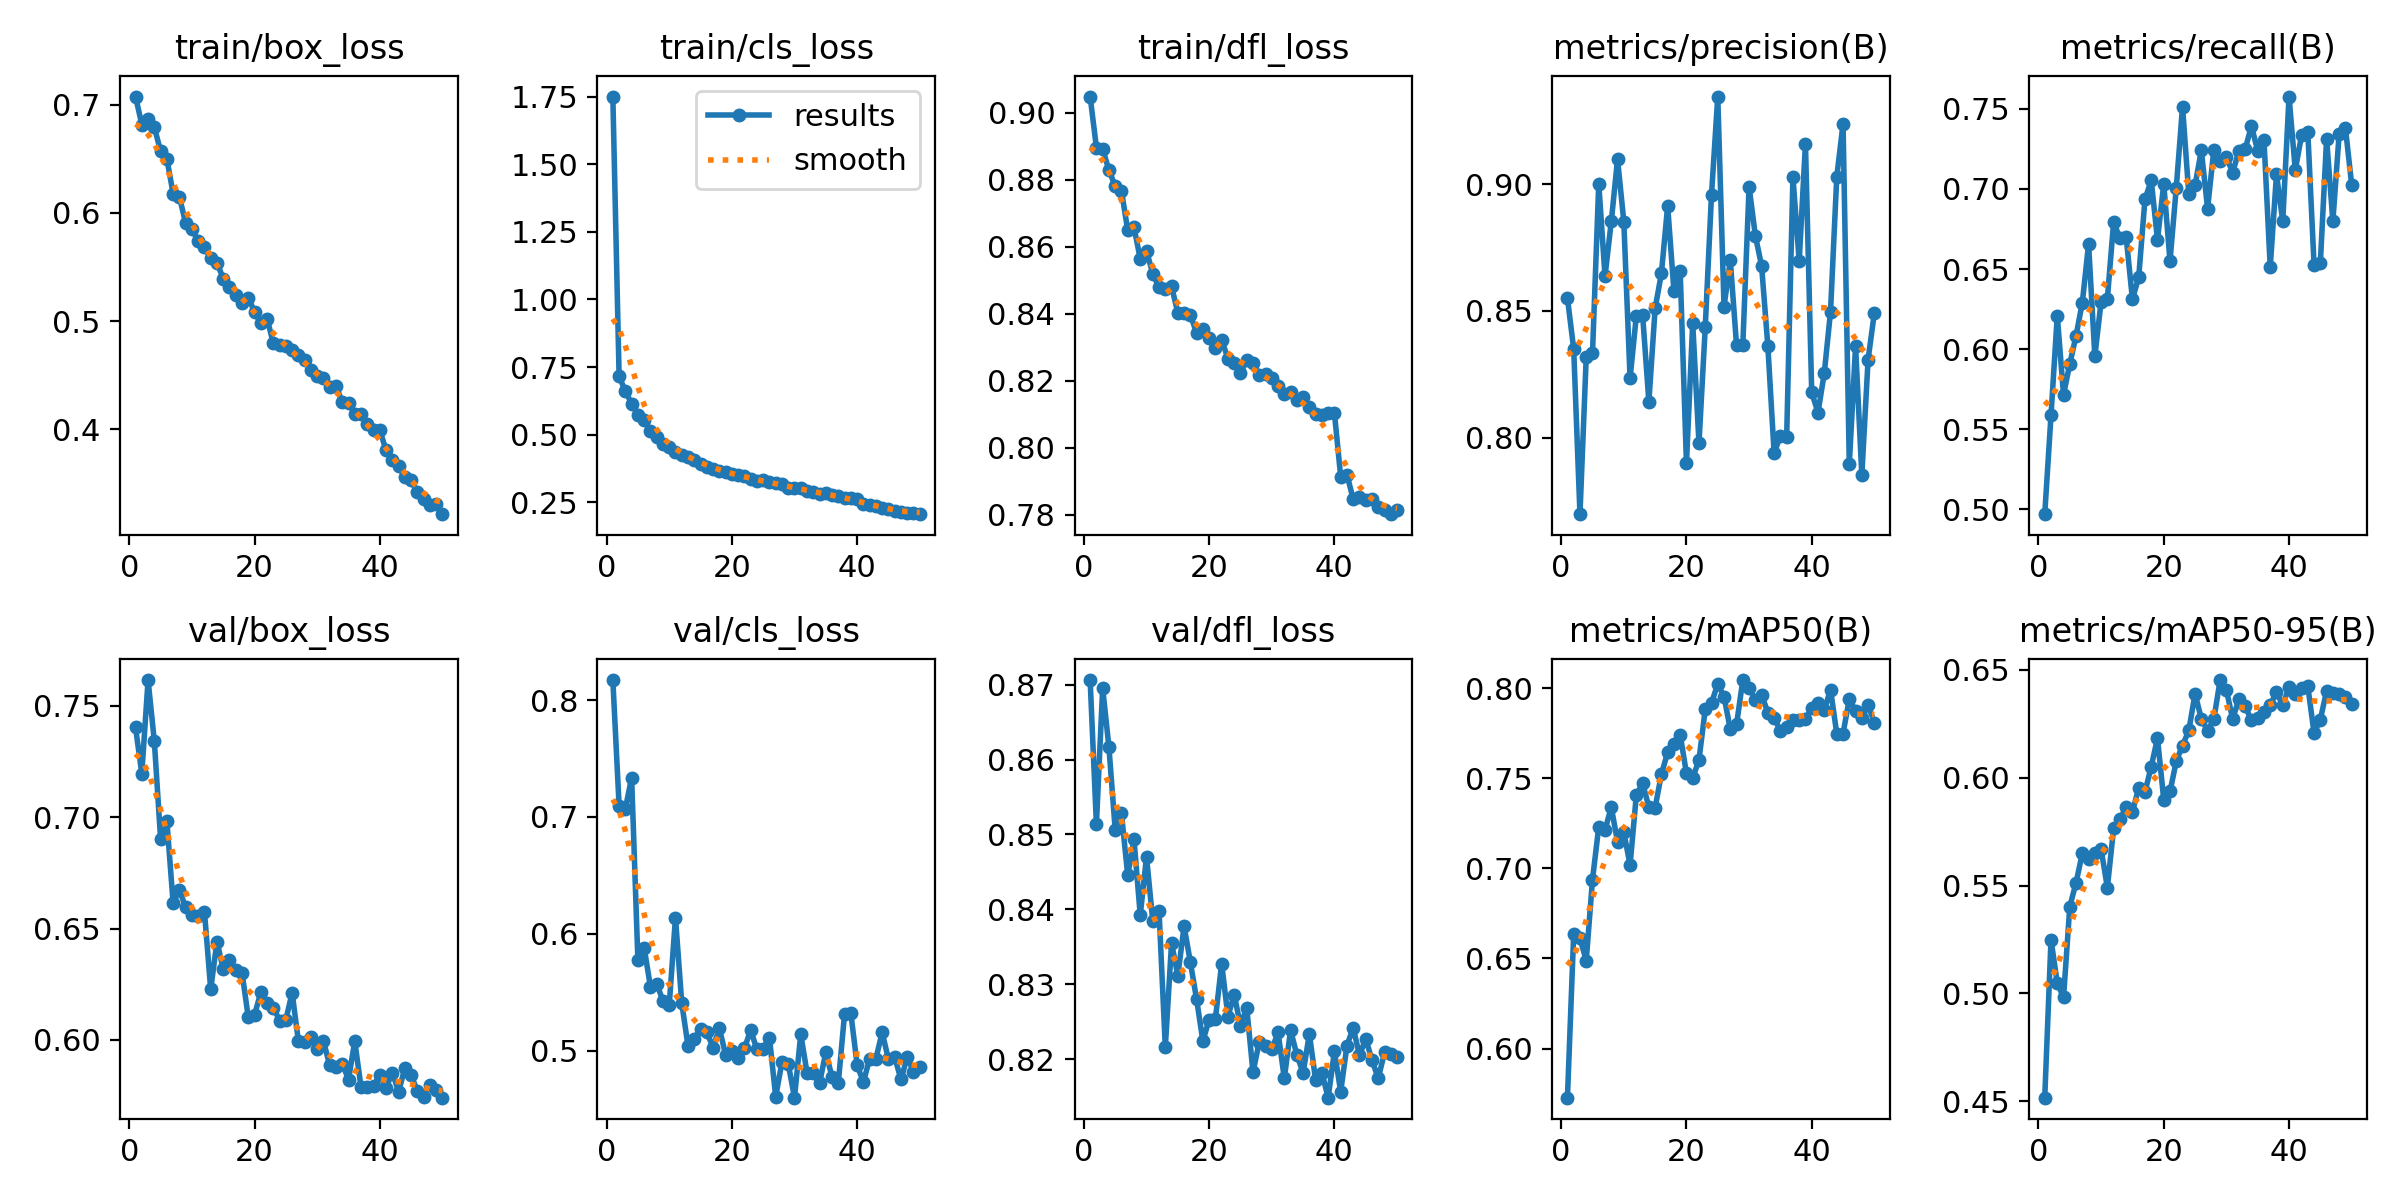

Source data for this figure (header and first rows):
epoch, time, train/box_loss, train/cls_loss, train/dfl_loss, metrics/precision(B), metrics/recall(B), metrics/mAP50(B), metrics/mAP50-95(B), val/box_loss, val/cls_loss, val/dfl_loss, lr/pg0, lr/pg1, lr/pg2
1, 37.9, 0.7074, 1.75, 0.9049, 0.8551, 0.497, 0.5728, 0.4517, 0.7402, 0.8172, 0.8706, 0.0003316, 0.0003316, 0.0003316
2, 76.04, 0.6816, 0.7163, 0.8896, 0.8349, 0.5586, 0.6638, 0.525, 0.7195, 0.7096, 0.8514, 0.0006517, 0.0006517, 0.0006517
3, 114.1, 0.6868, 0.6603, 0.8892, 0.7697, 0.6209, 0.6612, 0.5048, 0.7614, 0.707, 0.8695, 0.0009587, 0.0009587, 0.0009587
4, 151, 0.6792, 0.6148, 0.8829, 0.8317, 0.5715, 0.6489, 0.4981, 0.734, 0.7336, 0.8616, 0.0009406, 0.0009406, 0.0009406
5, 187.7, 0.6568, 0.5709, 0.8781, 0.8333, 0.5908, 0.6938, 0.5403, 0.6901, 0.5774, 0.8506, 0.0009208, 0.0009208, 0.0009208
6, 225, 0.6499, 0.5537, 0.8767, 0.9002, 0.6084, 0.7231, 0.5513, 0.6983, 0.5881, 0.8528, 0.000901, 0.000901, 0.000901
7, 262.2, 0.6178, 0.5145, 0.8649, 0.8637, 0.6291, 0.7214, 0.565, 0.6614, 0.5547, 0.8446, 0.0008812, 0.0008812, 0.0008812
8, 299.1, 0.6148, 0.4912, 0.8659, 0.8853, 0.6656, 0.7339, 0.5625, 0.6673, 0.5573, 0.8494, 0.0008614, 0.0008614, 0.0008614
9, 335.9, 0.5905, 0.4659, 0.8563, 0.9099, 0.5956, 0.7147, 0.5649, 0.6595, 0.5426, 0.8392, 0.0008416, 0.0008416, 0.0008416
10, 372.8, 0.5853, 0.4526, 0.8588, 0.8852, 0.6297, 0.72, 0.5668, 0.656, 0.539, 0.847, 0.0008218, 0.0008218, 0.0008218
11, 410.3, 0.5737, 0.4346, 0.8519, 0.8234, 0.6316, 0.7019, 0.5491, 0.6554, 0.6138, 0.8384, 0.000802, 0.000802, 0.000802
12, 447.7, 0.5682, 0.4265, 0.8479, 0.8481, 0.6794, 0.7407, 0.5766, 0.6576, 0.5407, 0.8398, 0.0007822, 0.0007822, 0.0007822
13, 485, 0.5583, 0.4188, 0.8474, 0.8484, 0.6691, 0.7473, 0.5807, 0.6228, 0.504, 0.8216, 0.0007624, 0.0007624, 0.0007624
14, 523, 0.5542, 0.4055, 0.8481, 0.8141, 0.6699, 0.7339, 0.5864, 0.6441, 0.5103, 0.8355, 0.0007426, 0.0007426, 0.0007426
15, 560.8, 0.5392, 0.393, 0.8403, 0.851, 0.6312, 0.7338, 0.5841, 0.6318, 0.5186, 0.8312, 0.0007228, 0.0007228, 0.0007228
16, 598.2, 0.5313, 0.3795, 0.8403, 0.8648, 0.6449, 0.7522, 0.5953, 0.6357, 0.5158, 0.8378, 0.000703, 0.000703, 0.000703
17, 636, 0.5244, 0.3735, 0.8397, 0.8914, 0.6935, 0.7644, 0.5934, 0.6313, 0.5027, 0.833, 0.0006832, 0.0006832, 0.0006832
18, 672.6, 0.517, 0.3669, 0.8342, 0.858, 0.7053, 0.7688, 0.6051, 0.6303, 0.5192, 0.828, 0.0006634, 0.0006634, 0.0006634
19, 710.2, 0.5213, 0.3636, 0.8353, 0.8656, 0.6683, 0.7742, 0.6183, 0.6101, 0.4966, 0.8224, 0.0006436, 0.0006436, 0.0006436
20, 747.8, 0.5088, 0.3559, 0.8328, 0.7899, 0.7031, 0.7527, 0.5898, 0.6113, 0.4993, 0.8253, 0.0006238, 0.0006238, 0.0006238
21, 784.9, 0.4979, 0.3496, 0.8297, 0.8451, 0.655, 0.7501, 0.5936, 0.6214, 0.4938, 0.8254, 0.000604, 0.000604, 0.000604
22, 822, 0.5024, 0.3455, 0.8323, 0.7977, 0.7008, 0.7602, 0.6076, 0.6165, 0.5018, 0.8328, 0.0005842, 0.0005842, 0.0005842
23, 859.4, 0.4796, 0.3344, 0.8266, 0.8435, 0.7514, 0.7882, 0.6149, 0.6144, 0.5176, 0.8257, 0.0005644, 0.0005644, 0.0005644
24, 896.7, 0.4781, 0.328, 0.8254, 0.8958, 0.6967, 0.7918, 0.6219, 0.6087, 0.5011, 0.8286, 0.0005446, 0.0005446, 0.0005446
25, 934.2, 0.4768, 0.3305, 0.8222, 0.9346, 0.7024, 0.8023, 0.6389, 0.6091, 0.5015, 0.8245, 0.0005248, 0.0005248, 0.0005248
26, 971.5, 0.473, 0.3252, 0.8263, 0.8517, 0.7241, 0.7953, 0.6273, 0.6212, 0.5111, 0.8269, 0.000505, 0.000505, 0.000505
27, 1010, 0.4688, 0.3203, 0.8253, 0.87, 0.6878, 0.7772, 0.6217, 0.5995, 0.4606, 0.8183, 0.0004852, 0.0004852, 0.0004852
28, 1047, 0.4642, 0.316, 0.8217, 0.8364, 0.7246, 0.7799, 0.6271, 0.5989, 0.4902, 0.8223, 0.0004654, 0.0004654, 0.0004654
29, 1085, 0.455, 0.3039, 0.822, 0.8367, 0.7177, 0.8045, 0.6453, 0.6011, 0.4888, 0.8217, 0.0004456, 0.0004456, 0.0004456
30, 1122, 0.4496, 0.3036, 0.8208, 0.899, 0.7201, 0.8002, 0.6407, 0.596, 0.4597, 0.8213, 0.0004258, 0.0004258, 0.0004258
31, 1159, 0.4475, 0.3022, 0.8184, 0.8797, 0.7103, 0.7936, 0.6272, 0.5995, 0.5141, 0.8236, 0.000406, 0.000406, 0.000406
32, 1197, 0.4395, 0.2934, 0.816, 0.8677, 0.7237, 0.7963, 0.6364, 0.5886, 0.4812, 0.8175, 0.0003862, 0.0003862, 0.0003862
33, 1234, 0.4404, 0.2883, 0.8165, 0.836, 0.7248, 0.7864, 0.6331, 0.5879, 0.4807, 0.8239, 0.0003664, 0.0003664, 0.0003664
34, 1271, 0.4252, 0.2806, 0.8144, 0.7938, 0.7394, 0.7835, 0.6266, 0.5894, 0.472, 0.8206, 0.0003466, 0.0003466, 0.0003466
35, 1308, 0.4242, 0.2826, 0.8151, 0.8007, 0.7238, 0.7763, 0.6275, 0.5823, 0.4987, 0.8182, 0.0003268, 0.0003268, 0.0003268
36, 1345, 0.4146, 0.2765, 0.8121, 0.8003, 0.7307, 0.7782, 0.6306, 0.5995, 0.4772, 0.8234, 0.000307, 0.000307, 0.000307
37, 1381, 0.4146, 0.275, 0.8101, 0.9028, 0.6512, 0.7823, 0.6336, 0.5788, 0.4726, 0.8172, 0.0002872, 0.0002872, 0.0002872
38, 1418, 0.405, 0.265, 0.8098, 0.8697, 0.7091, 0.7821, 0.6397, 0.5788, 0.5317, 0.8182, 0.0002674, 0.0002674, 0.0002674
39, 1456, 0.4, 0.2645, 0.8103, 0.916, 0.6799, 0.783, 0.6336, 0.5795, 0.5318, 0.8149, 0.0002476, 0.0002476, 0.0002476
40, 1493, 0.3996, 0.2636, 0.8104, 0.8178, 0.7577, 0.7888, 0.6419, 0.5845, 0.4878, 0.821, 0.0002278, 0.0002278, 0.0002278
41, 1572, 0.3807, 0.2445, 0.7914, 0.8098, 0.7118, 0.7917, 0.639, 0.5785, 0.4729, 0.8157, 0.000208, 0.000208, 0.000208
42, 1610, 0.3719, 0.2395, 0.7919, 0.8253, 0.7335, 0.7877, 0.6415, 0.5854, 0.4931, 0.8218, 0.0001882, 0.0001882, 0.0001882
43, 1647, 0.3664, 0.2344, 0.7846, 0.8496, 0.7356, 0.7993, 0.6423, 0.5767, 0.4931, 0.8242, 0.0001684, 0.0001684, 0.0001684
44, 1684, 0.356, 0.2278, 0.7852, 0.9029, 0.6525, 0.7748, 0.6207, 0.5875, 0.5157, 0.8205, 0.0001486, 0.0001486, 0.0001486
45, 1721, 0.353, 0.2247, 0.7843, 0.9239, 0.6536, 0.7748, 0.627, 0.5842, 0.4924, 0.8227, 0.0001288, 0.0001288, 0.0001288
46, 1758, 0.3419, 0.2185, 0.7848, 0.7895, 0.7314, 0.794, 0.6402, 0.5771, 0.4945, 0.8199, 0.000109, 0.000109, 0.000109
47, 1795, 0.3362, 0.2149, 0.7822, 0.836, 0.6798, 0.7874, 0.6392, 0.5744, 0.4753, 0.8175, 8.92e-05, 8.92e-05, 8.92e-05
48, 1832, 0.3301, 0.2112, 0.7813, 0.7852, 0.7341, 0.7832, 0.6389, 0.5797, 0.4944, 0.8209, 6.94e-05, 6.94e-05, 6.94e-05
49, 1869, 0.3313, 0.2099, 0.7802, 0.8308, 0.7382, 0.7907, 0.6372, 0.5776, 0.4819, 0.8207, 4.96e-05, 4.96e-05, 4.96e-05
50, 1906, 0.3218, 0.206, 0.7814, 0.8492, 0.7027, 0.7809, 0.6341, 0.5741, 0.4857, 0.8203, 2.98e-05, 2.98e-05, 2.98e-05
